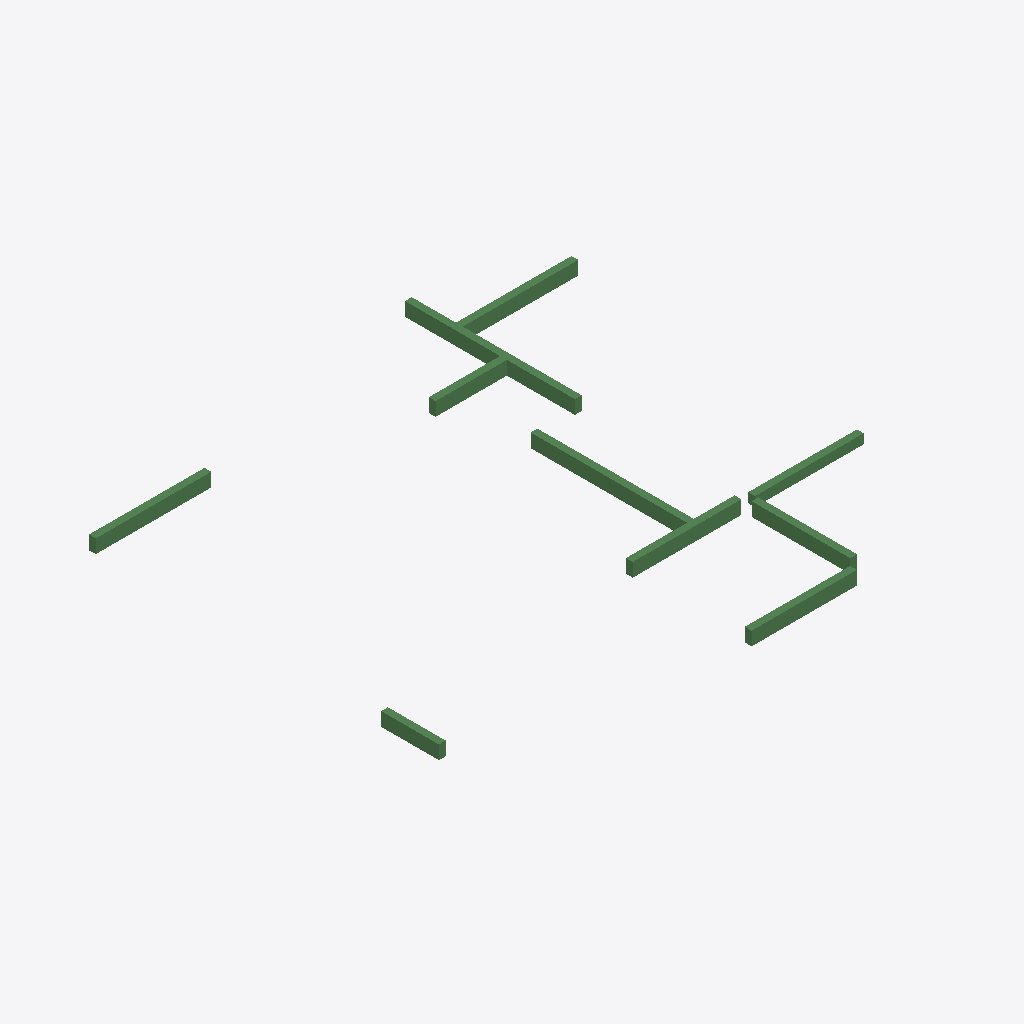
Isometric view of an IFC building model (IFC-SPF (STEP), schema IFC2X3, length unit millimetre), seen from the south-west, elements coloured by IFC class: 10 beams (green).
Extent 14.4 m × 13.5 m × 0.4 m (x, y, z). Storeys (1): 4层 at 9.00 m. Elements (10): 10 IfcBeam.

HEADER;
FILE_DESCRIPTION((''),'2;1');
FILE_NAME('','2023-05-09T17:23:06',(''),(''),'','BIMserver','');
FILE_SCHEMA(('IFC2X3'));
ENDSEC;
DATA;
#190=IFCPROJECT('1J5sbZvdvB_hhZ5d_ASqfT',#50,'项目编号',$,$,'项目名称','项目状态',(#56),#1);
#154=IFCSITE('1J5sbZvdvB_hhZ5d_ASqfV',#50,'Default',$,'',#155,$,$,.ELEMENT.,(42,21,31,181945),(-71,-3,-24,-263305),0.0,$,$);
#178=IFCBUILDING('1J5sbZvdvB_hhZ5d_ASqfS',#50,'',$,$,#179,$,'',.ELEMENT.,$,$,$);
#151=IFCBUILDINGSTOREY('1J5sbZvdvB_hhZ5dzrZwck',#50,'4层',$,$,#152,$,'4层',.ELEMENT.,9000.00000000052);
#226=IFCBEAM('2mizY1$Uz9ZPrO7CbRg7jS',#50,'混凝土 - 矩形梁:住宅楼梁200 x 400mm:249218',$,'混凝土 - 矩形梁:住宅楼梁200 x 400mm:212867',#212,#76,'249218');
#221=IFCBEAM('2mizY1$Uz9ZPrO7CbRg7ke',#50,'混凝土 - 矩形梁:住宅楼梁200 x 400mm:249206',$,'混凝土 - 矩形梁:住宅楼梁200 x 400mm:212867',#202,#61,'249206');
#227=IFCBEAM('2mizY1$Uz9ZPrO7CbRg7jQ',#50,'混凝土 - 矩形梁:住宅楼梁200 x 400mm:249220',$,'混凝土 - 矩形梁:住宅楼梁200 x 400mm:212867',#214,#79,'249220');
#223=IFCBEAM('2mizY1$Uz9ZPrO7CbRg7kY',#50,'混凝土 - 矩形梁:住宅楼梁200 x 400mm:249212',$,'混凝土 - 矩形梁:住宅楼梁200 x 400mm:212867',#206,#67,'249212');
#228=IFCBEAM('2mizY1$Uz9ZPrO7CbRg7jO',#50,'混凝土 - 矩形梁:住宅楼梁200 x 400mm:249222',$,'混凝土 - 矩形梁:住宅楼梁200 x 400mm:212867',#216,#82,'249222');
#222=IFCBEAM('2mizY1$Uz9ZPrO7CbRg7ka',#50,'混凝土 - 矩形梁:住宅楼梁200 x 400mm:249210',$,'混凝土 - 矩形梁:住宅楼梁200 x 400mm:212867',#204,#64,'249210');
#225=IFCBEAM('2mizY1$Uz9ZPrO7CbRg7jU',#50,'混凝土 - 矩形梁:住宅楼梁200 x 400mm:249216',$,'混凝土 - 矩形梁:住宅楼梁200 x 400mm:212867',#210,#73,'249216');
#224=IFCBEAM('2mizY1$Uz9ZPrO7CbRg7kW',#50,'混凝土 - 矩形梁:住宅楼梁200 x 400mm:249214',$,'混凝土 - 矩形梁:住宅楼梁200 x 400mm:212867',#208,#70,'249214');
#220=IFCBEAM('2mizY1$Uz9ZPrO7CbRg7kg',#50,'混凝土 - 矩形梁:住宅楼梁200 x 400mm:249204',$,'混凝土 - 矩形梁:住宅楼梁200 x 400mm:212867',#197,#58,'249204');
#229=IFCBEAM('2mizY1$Uz9ZPrO7CbRg7jM',#50,'混凝土 - 矩形梁:住宅楼梁200 x 400mm:249224',$,'混凝土 - 矩形梁:住宅楼梁200 x 400mm:212867',#218,#85,'249224');
ENDSEC;
